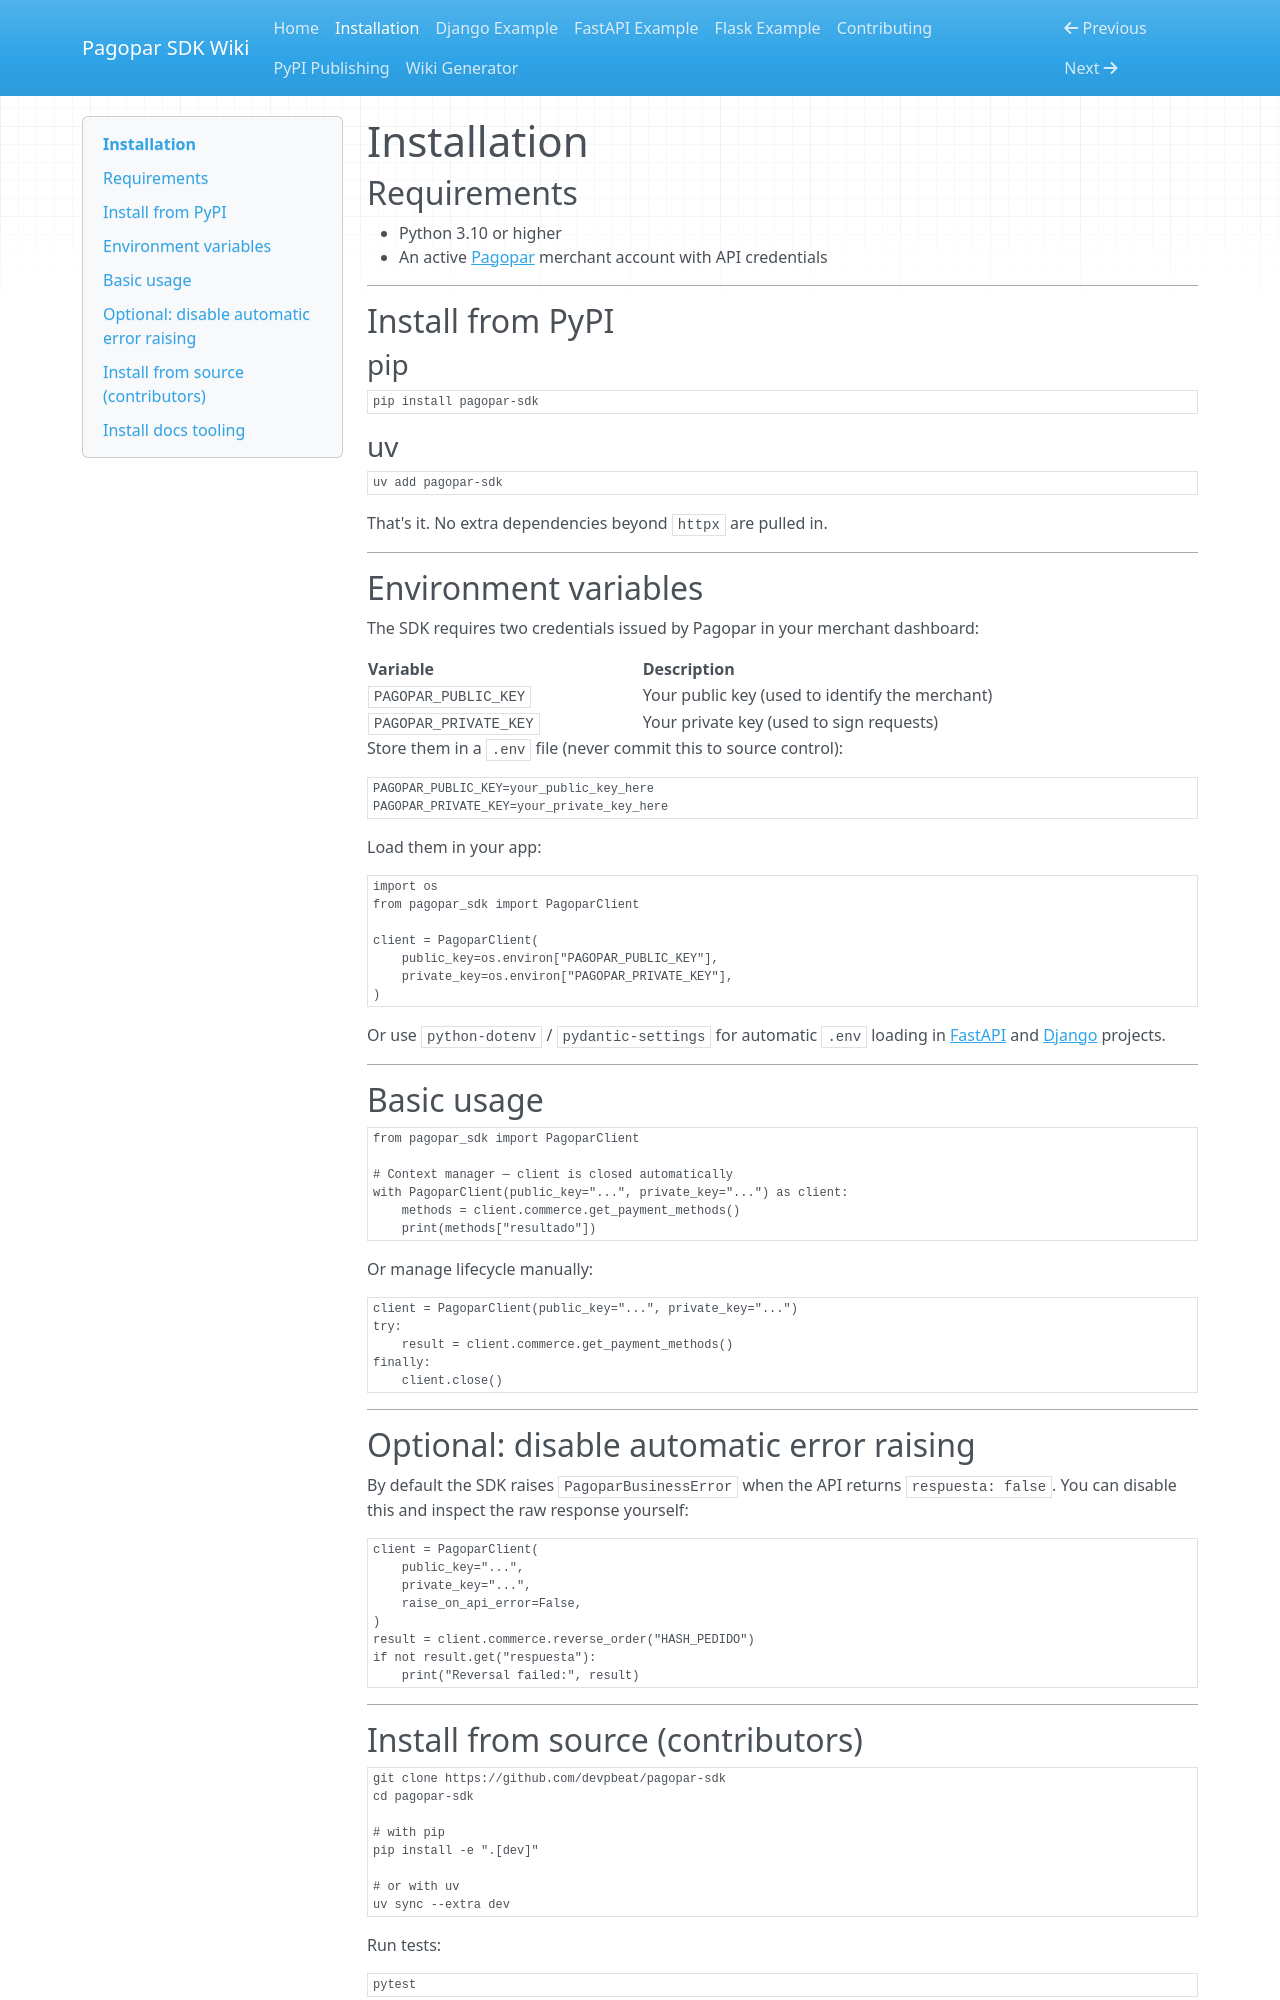

repository: devpbeat/pagopar-sdk · page: installation/index.html · generator: mkdocs

# Installation

## Requirements

- Python 3.10 or higher
- An active [Pagopar](https://www.pagopar.com/) merchant account with API credentials

---

## Install from PyPI

### pip

```bash
pip install pagopar-sdk
```

### uv

```bash
uv add pagopar-sdk
```

That's it. No extra dependencies beyond `httpx` are pulled in.

---

## Environment variables

The SDK requires two credentials issued by Pagopar in your merchant dashboard:

| Variable | Description |
|----------|-------------|
| `PAGOPAR_PUBLIC_KEY` | Your public key (used to identify the merchant) |
| `PAGOPAR_PRIVATE_KEY` | Your private key (used to sign requests) |

Store them in a `.env` file (never commit this to source control):

```
PAGOPAR_PUBLIC_KEY=your_public_key_here
PAGOPAR_PRIVATE_KEY=your_private_key_here
```

Load them in your app:

```python
import os
from pagopar_sdk import PagoparClient

client = PagoparClient(
    public_key=os.environ["PAGOPAR_PUBLIC_KEY"],
    private_key=os.environ["PAGOPAR_PRIVATE_KEY"],
)
```

Or use `python-dotenv` / `pydantic-settings` for automatic `.env` loading in
[FastAPI](fastapi-example.md) and [Django](django-example.md) projects.

---

## Basic usage

```python
from pagopar_sdk import PagoparClient

# Context manager — client is closed automatically
with PagoparClient(public_key="...", private_key="...") as client:
    methods = client.commerce.get_payment_methods()
    print(methods["resultado"])
```

Or manage lifecycle manually:

```python
client = PagoparClient(public_key="...", private_key="...")
try:
    result = client.commerce.get_payment_methods()
finally:
    client.close()
```

---

## Optional: disable automatic error raising

By default the SDK raises `PagoparBusinessError` when the API returns
`respuesta: false`. You can disable this and inspect the raw response yourself:

```python
client = PagoparClient(
    public_key="...",
    private_key="...",
    raise_on_api_error=False,
)
result = client.commerce.reverse_order("HASH_PEDIDO")
if not result.get("respuesta"):
    print("Reversal failed:", result)
```

---
